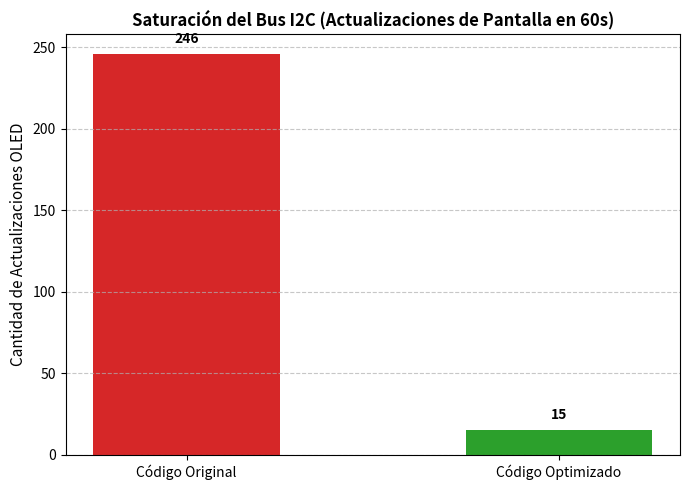

The script that saved this image: (Note: this script raises an exception after producing the figure.)
import matplotlib.pyplot as plt
import numpy as np

# Constantes de hardware (tiempos en milisegundos)
T_MPU = 2      # Tiempo de lectura del giroscopio
T_WIFI = 1     # Tiempo de transmisión ESP-NOW
T_OLED = 40    # Tiempo de dibujado en pantalla I2C
T_SIMULACION = 60000 # 60 segundos de operación

# ==========================================
# MODELO 1: Código Original
# loop = MPU + WIFI + OLED (siempre) + Delay(200)
# ==========================================
tiempo_ciclo_original = T_MPU + T_WIFI + T_OLED + 200 
ciclos_originales_en_60s = int(T_SIMULACION / tiempo_ciclo_original)
llamadas_oled_original = ciclos_originales_en_60s

# ==========================================
# MODELO 2: Código Optimizado (Axel & Pamela)
# loop = MPU + WIFI + Delay(20) + OLED (Solo si cambia)
# ==========================================
# Asumimos 15 cambios de gesto en 1 minuto de uso real
cambios_gesto = 15 
tiempo_gastado_en_cambios = cambios_gesto * (T_MPU + T_WIFI + T_OLED + 20)
tiempo_restante = T_SIMULACION - tiempo_gastado_en_cambios

tiempo_ciclo_vacio = T_MPU + T_WIFI + 20
ciclos_vacios = int(tiempo_restante / tiempo_ciclo_vacio)

ciclos_optimizados_totales = ciclos_vacios + cambios_gesto
llamadas_oled_optimizado = cambios_gesto

# ==========================================
# IMPRESIÓN DE DATOS DUROS (Para tu análisis)
# ==========================================
print(f"--- RESULTADOS DEL MODELO (60 Segundos) ---")
print(f"Frecuencia de Muestreo Original: {1000/tiempo_ciclo_original:.2f} Hz")
print(f"Frecuencia de Muestreo Optimizada: {1000/tiempo_ciclo_vacio:.2f} Hz")
print(f"Llamadas I2C redundantes evitadas: {llamadas_oled_original - llamadas_oled_optimizado}")

# ==========================================
# GENERACIÓN DE GRÁFICA DE EFICIENCIA
# ==========================================
labels = ['Código Original', 'Código Optimizado']
llamadas_oled = [llamadas_oled_original, llamadas_oled_optimizado]

plt.figure(figsize=(7, 5))
barras = plt.bar(labels, llamadas_oled, color=['#d62728', '#2ca02c'], width=0.5)

plt.title('Saturación del Bus I2C (Actualizaciones de Pantalla en 60s)', fontsize=12, fontweight='bold')
plt.ylabel('Cantidad de Actualizaciones OLED', fontsize=11)

# Añadir el número exacto sobre cada barra
for barra in barras:
    yval = barra.get_height()
    plt.text(barra.get_x() + barra.get_width()/2, yval + 5, int(yval), ha='center', va='bottom', fontweight='bold')

plt.grid(axis='y', linestyle='--', alpha=0.7)
plt.tight_layout()
plt.savefig('./src/eficiencia_i2c.png', dpi=300)
